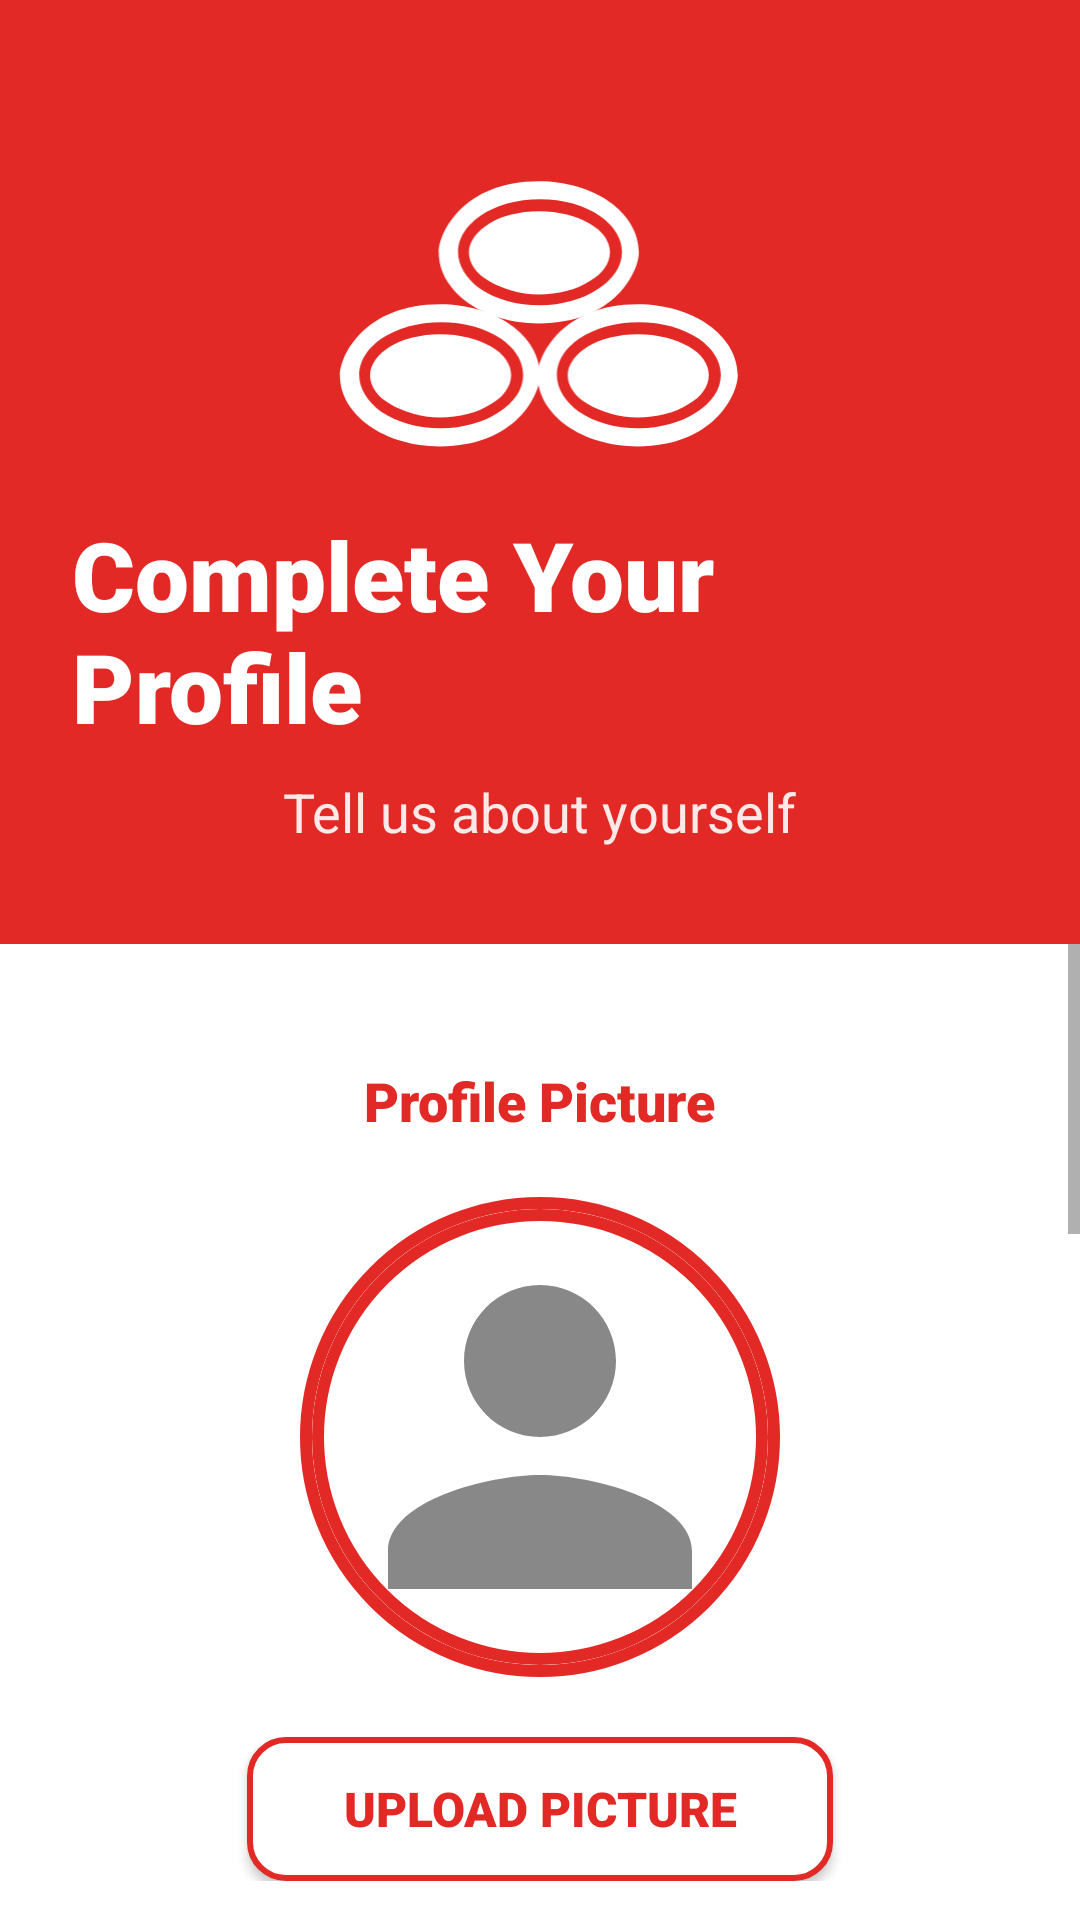

This screen was rendered from an Android layout file. Write that file and the resources it references.
<!-- AndroidManifest.xml: activity theme Theme.ARYouCovered -->
<!-- res/layout/activity_sign_up.xml -->
<?xml version="1.0" encoding="utf-8"?>
<LinearLayout xmlns:android="http://schemas.android.com/apk/res/android"
    xmlns:app="http://schemas.android.com/apk/res-auto"
    android:layout_width="match_parent"
    android:layout_height="match_parent"
    android:orientation="vertical"
    android:background="@color/red"
    android:fitsSystemWindows="false">

    
    <LinearLayout
        android:layout_width="match_parent"
        android:layout_height="wrap_content"
        android:background="@color/red"
        android:orientation="vertical"
        android:gravity="center"
        android:paddingHorizontal="24dp"
        android:paddingTop="60dp"
        android:paddingBottom="32dp">

        
        <ImageView
            android:layout_width="140dp"
            android:layout_height="90dp"
            android:src="@drawable/sf_logo"
            android:contentDescription="State Farm Logo"
            android:scaleType="fitCenter"
            android:layout_marginBottom="20dp" />

        
        <TextView
            android:layout_width="wrap_content"
            android:layout_height="wrap_content"
            android:text="Complete Your Profile"
            android:textColor="@color/white"
            android:textSize="32sp"
            android:textStyle="bold"
            android:fontFamily="sans-serif-black" />

        <TextView
            android:layout_width="wrap_content"
            android:layout_height="wrap_content"
            android:text="Tell us about yourself"
            android:textColor="@color/white"
            android:textSize="18sp"
            android:alpha="0.9"
            android:layout_marginTop="8dp" />

    </LinearLayout>

    
    <ScrollView
        android:layout_width="match_parent"
        android:layout_height="0dp"
        android:layout_weight="1"
        android:background="@color/white"
        android:fillViewport="true">

        <LinearLayout
            android:layout_width="match_parent"
            android:layout_height="wrap_content"
            android:orientation="vertical"
            android:padding="24dp">

            
            <LinearLayout
                android:layout_width="match_parent"
                android:layout_height="wrap_content"
                android:orientation="vertical"
                android:layout_marginTop="16dp"
                android:gravity="center">

                <TextView
                    android:layout_width="wrap_content"
                    android:layout_height="wrap_content"
                    android:text="Profile Picture"
                    android:textColor="@color/red"
                    android:textSize="18sp"
                    android:textStyle="bold"
                    android:fontFamily="sans-serif-black"
                    android:layout_marginBottom="20dp" />

                
                <FrameLayout
                    android:layout_width="160dp"
                    android:layout_height="160dp"
                    android:background="@drawable/settings_profile_background"
                    android:layout_marginBottom="20dp">

                    <ImageView
                        android:id="@+id/profile_image"
                        android:layout_width="152dp"
                        android:layout_height="152dp"
                        android:layout_gravity="center"
                        android:scaleType="centerCrop"
                        android:background="@drawable/settings_profile_background"
                        android:src="@drawable/ic_person"
                        android:clipToOutline="true" />

                </FrameLayout>

                <Button
                    android:id="@+id/upload_button"
                    android:layout_width="wrap_content"
                    android:layout_height="48dp"
                    android:text="UPLOAD PICTURE"
                    android:textColor="@color/red"
                    android:textSize="16sp"
                    android:textStyle="bold"
                    android:fontFamily="sans-serif-black"
                    android:background="@drawable/settings_button_secondary"
                    android:paddingHorizontal="32dp" />

            </LinearLayout>

            
            <LinearLayout
                android:layout_width="match_parent"
                android:layout_height="wrap_content"
                android:orientation="vertical"
                android:layout_marginTop="32dp">

                <TextView
                    android:layout_width="wrap_content"
                    android:layout_height="wrap_content"
                    android:text="Personal Information"
                    android:textColor="@color/red"
                    android:textSize="20sp"
                    android:textStyle="bold"
                    android:fontFamily="sans-serif-black"
                    android:layout_marginBottom="20dp" />

                
                <TextView
                    android:layout_width="wrap_content"
                    android:layout_height="wrap_content"
                    android:text="Full Name"
                    android:textColor="@color/red"
                    android:textSize="16sp"
                    android:textStyle="bold"
                    android:fontFamily="sans-serif-black"
                    android:layout_marginBottom="8dp" />

                <EditText
                    android:id="@+id/name_input"
                    android:layout_width="match_parent"
                    android:layout_height="60dp"
                    android:hint="Enter your full name"
                    android:background="@drawable/settings_input_background"
                    android:paddingHorizontal="20dp"
                    android:paddingVertical="16dp"
                    android:textSize="18sp"
                    android:textColor="@color/dark_gray"
                    android:textColorHint="@color/gray"
                    android:layout_marginBottom="20dp"
                    android:drawableStart="@drawable/ic_person"
                    android:drawablePadding="16dp" />

                
                <TextView
                    android:layout_width="wrap_content"
                    android:layout_height="wrap_content"
                    android:text="Job Title"
                    android:textColor="@color/red"
                    android:textSize="16sp"
                    android:textStyle="bold"
                    android:fontFamily="sans-serif-black"
                    android:layout_marginBottom="8dp" />

                <EditText
                    android:id="@+id/job_input"
                    android:layout_width="match_parent"
                    android:layout_height="60dp"
                    android:hint="What do you do?"
                    android:background="@drawable/settings_input_background"
                    android:paddingHorizontal="20dp"
                    android:paddingVertical="16dp"
                    android:textSize="18sp"
                    android:textColor="@color/dark_gray"
                    android:textColorHint="@color/gray"
                    android:layout_marginBottom="20dp"
                    android:drawableStart="@drawable/ic_work"
                    android:drawablePadding="16dp" />

                
                <TextView
                    android:layout_width="wrap_content"
                    android:layout_height="wrap_content"
                    android:text="Bio"
                    android:textColor="@color/red"
                    android:textSize="16sp"
                    android:textStyle="bold"
                    android:fontFamily="sans-serif-black"
                    android:layout_marginBottom="8dp" />

                <EditText
                    android:id="@+id/bio_input"
                    android:layout_width="match_parent"
                    android:layout_height="100dp"
                    android:hint="Tell us about yourself..."
                    android:background="@drawable/settings_input_background"
                    android:paddingHorizontal="20dp"
                    android:paddingVertical="16dp"
                    android:textSize="18sp"
                    android:textColor="@color/dark_gray"
                    android:textColorHint="@color/gray"
                    android:gravity="top|start"
                    android:maxLines="4"
                    android:layout_marginBottom="20dp" />

                
                <TextView
                    android:layout_width="wrap_content"
                    android:layout_height="wrap_content"
                    android:text="Fun Facts"
                    android:textColor="@color/red"
                    android:textSize="16sp"
                    android:textStyle="bold"
                    android:fontFamily="sans-serif-black"
                    android:layout_marginBottom="8dp" />

                <EditText
                    android:id="@+id/facts_input"
                    android:layout_width="match_parent"
                    android:layout_height="100dp"
                    android:hint="Share something interesting about yourself..."
                    android:background="@drawable/settings_input_background"
                    android:paddingHorizontal="20dp"
                    android:paddingVertical="16dp"
                    android:textSize="18sp"
                    android:textColor="@color/dark_gray"
                    android:textColorHint="@color/gray"
                    android:gravity="top|start"
                    android:maxLines="4" />

            </LinearLayout>

            
            <Button
                android:id="@+id/submit_button"
                android:layout_width="match_parent"
                android:layout_height="60dp"
                android:text="COMPLETE SIGN UP"
                android:textColor="@color/white"
                android:textSize="18sp"
                android:textStyle="bold"
                android:fontFamily="sans-serif-black"
                android:background="@drawable/store_redeem_button"
                android:layout_marginTop="32dp"
                android:elevation="4dp" />

            
            <TextView
                android:layout_width="match_parent"
                android:layout_height="wrap_content"
                android:text="By completing sign up, you agree to our Terms of Service and Privacy Policy"
                android:textColor="@color/state_farm_gray"
                android:textSize="14sp"
                android:gravity="center"
                android:layout_marginTop="24dp"
                android:layout_marginBottom="24dp"
                android:lineSpacingExtra="4dp" />

        </LinearLayout>

    </ScrollView>

</LinearLayout>
<!-- resources referenced by this layout -->
<resources>
  <color name="dark_gray">#333333</color>
  <color name="gray">#888888</color>
  <color name="red">#E22925</color>
  <color name="state_farm_gray">#4A4A4A</color>
  <color name="white">#FFFFFFFF</color>
  <!-- drawable ic_person (drawable) -->
  <?xml version="1.0" encoding="utf-8"?>
  <vector xmlns:android="http://schemas.android.com/apk/res/android"
      android:width="24dp"
      android:height="24dp"
      android:viewportWidth="24"
      android:viewportHeight="24">
      
      <path
          android:fillColor="@color/gray"
          android:pathData="M12,12c2.21,0 4,-1.79 4,-4s-1.79,-4 -4,-4s-4,1.79 -4,4S9.79,12 12,12zM12,14c-2.67,0 -8,1.34 -8,4v2h16v-2C20,15.34 14.67,14 12,14z"/>
      
  </vector>
  <!-- drawable ic_work (drawable) -->
  <?xml version="1.0" encoding="utf-8"?>
  <vector xmlns:android="http://schemas.android.com/apk/res/android"
      android:width="24dp"
      android:height="24dp"
      android:viewportWidth="24"
      android:viewportHeight="24">
      
      <path
          android:fillColor="@color/gray"
          android:pathData="M20,6h-2.5l-1.5,-1.5h-7L7.5,6H5c-1.1,0 -2,0.9 -2,2v10c0,1.1 0.9,2 2,2h15c1.1,0 2,-0.9 2,-2V8C22,6.9 21.1,6 20,6zM20,18H5V8h2.34l1.66,-1.66h5l1.66,1.66H20V18z"/>
      
  </vector>
  <!-- drawable settings_button_secondary (drawable) -->
  <?xml version="1.0" encoding="utf-8"?>
  <shape xmlns:android="http://schemas.android.com/apk/res/android"
      android:shape="rectangle">
      <solid android:color="@color/white" />
      <corners android:radius="12dp" />
      <stroke
          android:width="2dp"
          android:color="@color/state_farm_red" />
  </shape>
  <!-- drawable settings_input_background (drawable) -->
  <?xml version="1.0" encoding="utf-8"?>
  <shape xmlns:android="http://schemas.android.com/apk/res/android"
      android:shape="rectangle">
      <solid android:color="@color/white" />
      <corners android:radius="12dp" />
      <stroke
          android:width="2dp"
          android:color="@color/state_farm_red_light" />
  </shape>
  <!-- drawable settings_profile_background (drawable) -->
  <?xml version="1.0" encoding="utf-8"?>
  <shape xmlns:android="http://schemas.android.com/apk/res/android"
      android:shape="oval">
      <solid android:color="@color/white" />
      <stroke
          android:width="4dp"
          android:color="@color/state_farm_red" />
  </shape>
  <!-- drawable sf_logo: vector/xml drawable (drawable, 2098 chars, omitted) -->
  <!-- drawable store_redeem_button (drawable) -->
  <?xml version="1.0" encoding="utf-8"?>
  <shape xmlns:android="http://schemas.android.com/apk/res/android"
      android:shape="rectangle">
      
      <gradient
          android:startColor="@color/red"
          android:endColor="@color/state_farm_red_dark"
          android:angle="90" />
      
      <corners android:radius="12dp" />
      
  </shape>
  <style name="Theme.ARYouCovered" parent="Theme.AppCompat.DayNight.NoActionBar">
          
          <item name="colorPrimary">@color/state_farm_red</item>
          <item name="colorPrimaryVariant">@color/state_farm_red_dark</item>
          <item name="colorOnPrimary">@color/white</item>
          
          <item name="colorSecondary">@color/state_farm_red_light</item>
          <item name="colorSecondaryVariant">@color/state_farm_red_dark</item>
          <item name="colorOnSecondary">@color/white</item>
          
          <item name="android:statusBarColor" tools:targetApi="l">?attr/colorPrimaryVariant</item>
          
      </style>
  <color name="state_farm_red">#E22925</color>
  <color name="state_farm_red_light">#F24742</color>
  <color name="state_farm_red_dark">#B21E1B</color>
</resources>
